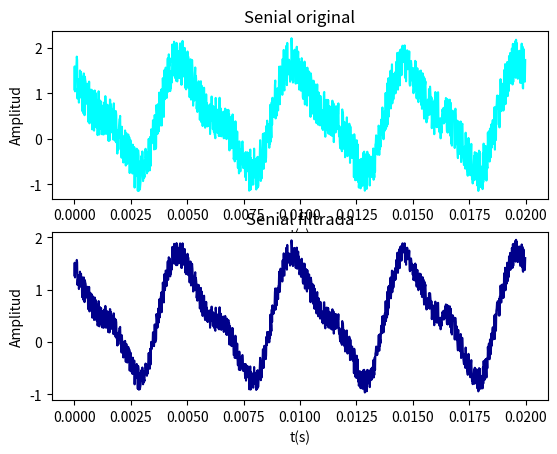

Reproduce this figure in Python.
# Tiene una serie de tiempo, donde los datos de tiempo estan almacenados en un arreglo t y los datos de amplitud en un arreglo amp.
#1) Usando los paquetes de scipy de la transformada de Fourier, haga un FILTRO de la senial que elimine las frecuencias mayores a 1000Hz en las senial original.
#2) Haga una grafica de la senial original y la senial filtarada y guardela SIN MOSTRARLA en filtro.pdf
import numpy as np
import matplotlib
matplotlib.use('Agg')
import matplotlib.pyplot as plt
from scipy.fftpack import fft, fftfreq, ifft


n = 1280 # number of point in the whole interval
f = 200.0 #  frequency in Hz
dt = 1 / (f * 320 ) #320 samples per unit frequency
t = np.linspace( 0, (n-1)*dt, n)
amp = np.cos(2 * np.pi * f * t) - 0.4 * np.sin(2 * np.pi * (2*f) * t ) + np.random.random(n)

transformada= fft(amp)
#print(transformada)

frecuencias= fftfreq(n,dt)
print(frecuencias)

parafiltro=np.copy(transformada)

# SU FILTRO

for i in range(n):
    if(frecuencias[i]>1000):
        parafiltro[i]=0
    else:
        parafiltro[i]=parafiltro[i]

        

# SU GRAFICA

plt.figure()

plt.subplot(2,1,1)
plt.plot(t,amp, color= "cyan", label= "original")
plt.title("Senial original")
plt.xlabel("t(s)")
plt.ylabel("Amplitud")

plt.subplot(2,1,2)
plt.plot(t,ifft(parafiltro), color="darkblue", label="filtrada")
plt.title("Senial filtrada")
plt.xlabel("t(s)")
plt.ylabel("Amplitud")

plt.savefig("filtro.pdf")





# Puede usar los siguientes paquetes:
#from scipy.fftpack import fft, fftfreq, ifft

